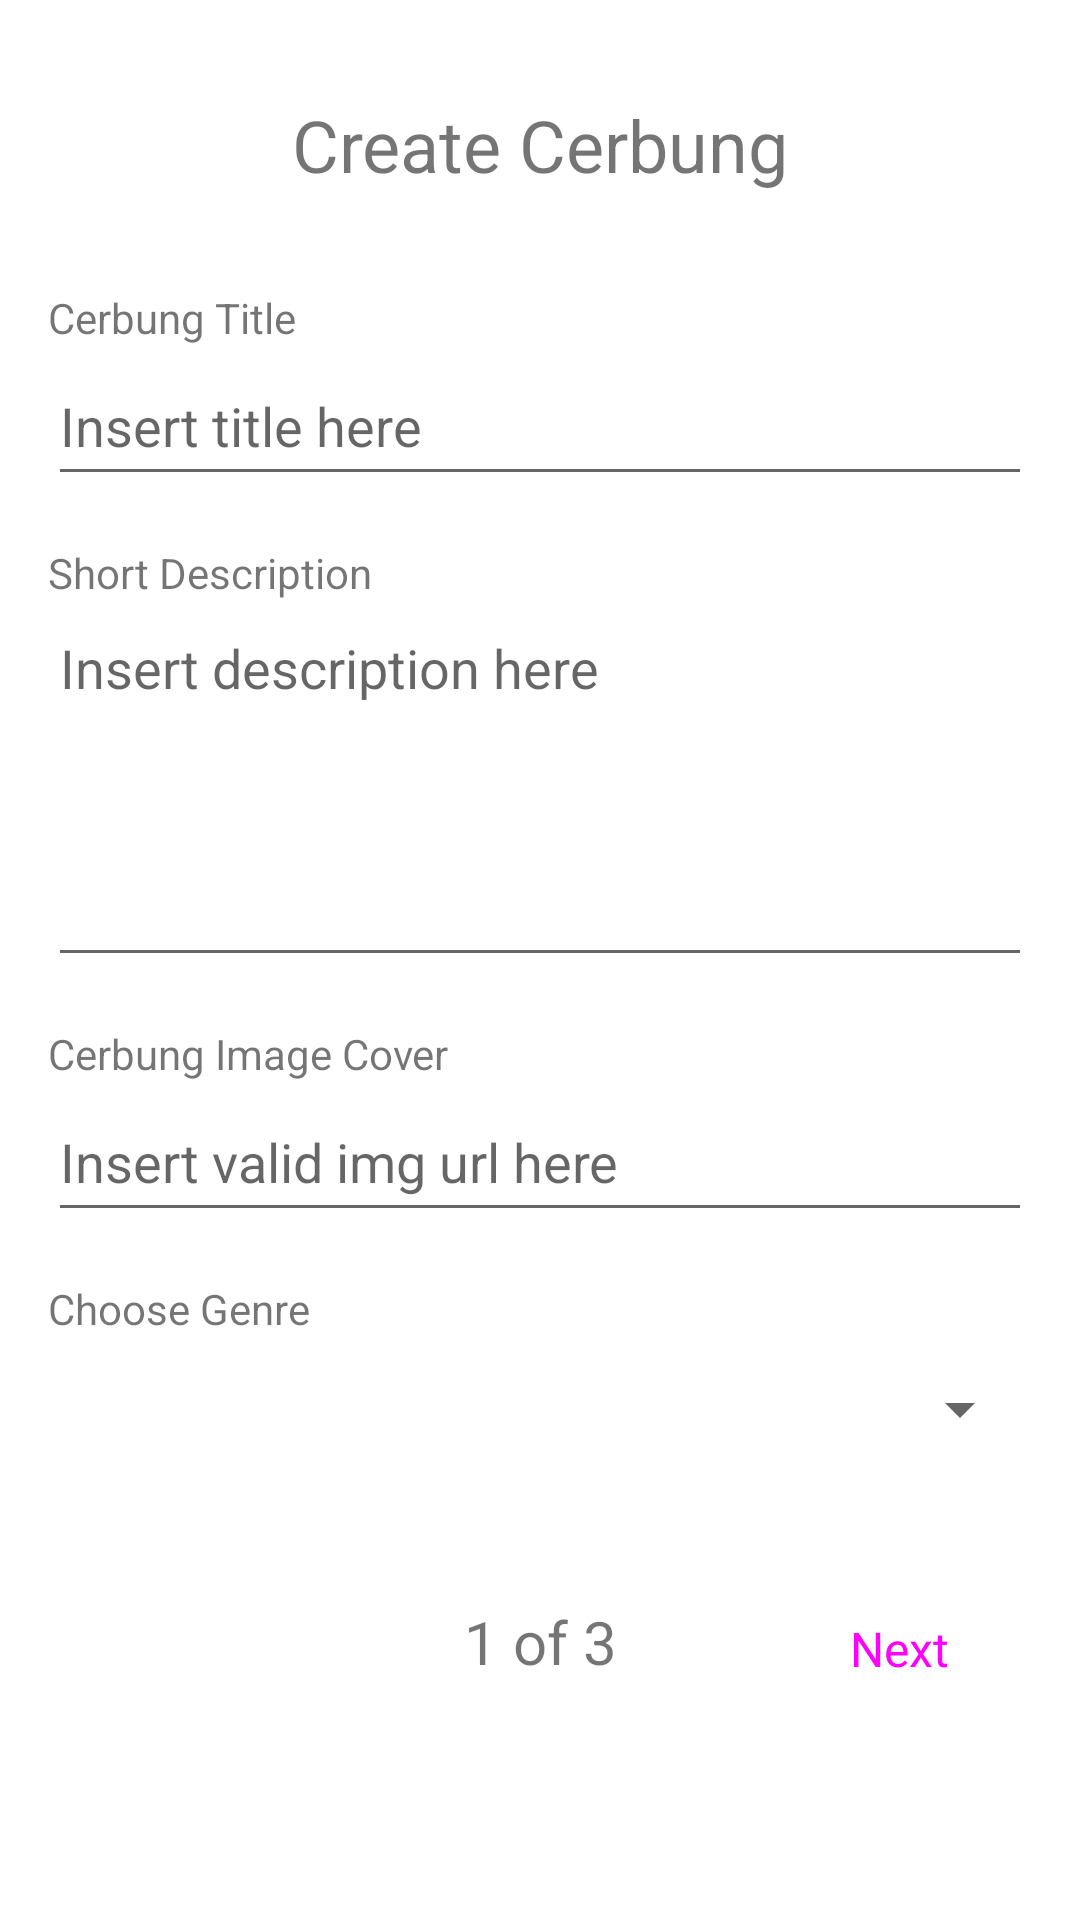

Produce the Android XML layout that renders to this screen, including the resource entries it uses.
<!-- AndroidManifest.xml: application theme Theme.BiasaAja_NMP_UTS -->
<!-- res/layout/activity_create1.xml -->
<?xml version="1.0" encoding="utf-8"?>
<androidx.constraintlayout.widget.ConstraintLayout xmlns:android="http://schemas.android.com/apk/res/android"

    xmlns:app="http://schemas.android.com/apk/res-auto"
    xmlns:tools="http://schemas.android.com/tools"
    android:layout_width="match_parent"
    android:layout_height="match_parent"
    tools:context=".Create1Activity">

    <EditText
        android:id="@+id/txtImg"
        style="@style/ThemeOverlay.Material3.MaterialTimePicker.Display.TextInputEditText"
        android:layout_width="0dp"
        android:layout_height="50dp"
        android:layout_marginStart="16dp"
        android:layout_marginEnd="16dp"
        android:ems="10"
        android:hint="Insert valid img url here"
        android:inputType="text"
        app:layout_constraintEnd_toEndOf="parent"
        app:layout_constraintHorizontal_bias="0.0"
        app:layout_constraintStart_toStartOf="parent"
        app:layout_constraintTop_toBottomOf="@+id/textView5" />

    <TextView
        android:id="@+id/textView5"
        android:layout_width="wrap_content"
        android:layout_height="wrap_content"
        android:layout_marginStart="16dp"
        android:layout_marginTop="16dp"
        android:text="Cerbung Image Cover"
        app:layout_constraintStart_toStartOf="parent"
        app:layout_constraintTop_toBottomOf="@+id/txtDescription" />

    <TextView
        android:id="@+id/textView6"
        android:layout_width="wrap_content"
        android:layout_height="wrap_content"
        android:layout_marginStart="16dp"
        android:layout_marginTop="16dp"
        android:text="Choose Genre"
        app:layout_constraintStart_toStartOf="parent"
        app:layout_constraintTop_toBottomOf="@+id/txtImg" />

    <TextView
        android:id="@+id/textView7"
        android:layout_width="wrap_content"
        android:layout_height="wrap_content"
        android:layout_marginTop="40dp"
        android:text="1 of 3"
        android:textSize="20sp"
        app:layout_constraintEnd_toEndOf="parent"
        app:layout_constraintStart_toStartOf="parent"
        app:layout_constraintTop_toBottomOf="@+id/spinGenre" />

    <TextView
        android:id="@+id/textView2"
        android:layout_width="wrap_content"
        android:layout_height="wrap_content"
        android:layout_marginTop="32dp"
        android:text="Create Cerbung"
        android:textSize="24sp"
        app:layout_constraintEnd_toEndOf="parent"
        app:layout_constraintStart_toStartOf="parent"
        app:layout_constraintTop_toTopOf="parent" />

    <EditText
        android:id="@+id/txtTitle"
        style="@style/ThemeOverlay.Material3.MaterialTimePicker.Display.TextInputEditText"
        android:layout_width="0dp"
        android:layout_height="50dp"
        android:layout_marginStart="16dp"
        android:layout_marginEnd="16dp"
        android:ems="10"
        android:hint="Insert title here"
        android:inputType="text"
        app:layout_constraintEnd_toEndOf="parent"
        app:layout_constraintHorizontal_bias="0.0"
        app:layout_constraintStart_toStartOf="parent"
        app:layout_constraintTop_toBottomOf="@+id/textView3" />

    <TextView
        android:id="@+id/textView3"
        android:layout_width="wrap_content"
        android:layout_height="wrap_content"
        android:layout_marginStart="16dp"
        android:layout_marginTop="32dp"
        android:text="Cerbung Title"
        app:layout_constraintStart_toStartOf="parent"
        app:layout_constraintTop_toBottomOf="@+id/textView2" />

    <TextView
        android:id="@+id/textView4"
        android:layout_width="wrap_content"
        android:layout_height="wrap_content"
        android:layout_marginStart="16dp"
        android:layout_marginTop="16dp"
        android:text="Short Description"
        app:layout_constraintStart_toStartOf="parent"
        app:layout_constraintTop_toBottomOf="@+id/txtTitle" />

    <EditText
        android:id="@+id/txtDescription"
        android:layout_width="0dp"
        android:layout_height="wrap_content"
        android:layout_marginStart="16dp"
        android:layout_marginEnd="16dp"
        android:ems="10"
        android:gravity="start|top"
        android:hint="Insert description here"
        android:inputType="textMultiLine"
        android:lines="5"
        android:maxLines="5"
        android:minLines="5"
        android:singleLine="true"
        app:layout_constraintEnd_toEndOf="parent"
        app:layout_constraintStart_toStartOf="parent"
        app:layout_constraintTop_toBottomOf="@+id/textView4" />

    <Spinner
        android:id="@+id/spinGenre"
        style="@android:style/Widget.DeviceDefault.Spinner"
        android:layout_width="0dp"
        android:layout_height="48dp"
        android:layout_marginStart="16dp"
        android:layout_marginEnd="16dp"
        app:layout_constraintEnd_toEndOf="parent"
        app:layout_constraintStart_toStartOf="parent"
        app:layout_constraintTop_toBottomOf="@+id/textView6" />

    <Button
        android:id="@+id/btnNext"
        style="@style/Widget.Material3.Button.IconButton.Outlined"
        android:layout_width="0dp"
        android:layout_height="wrap_content"
        android:layout_marginStart="50dp"
        android:layout_marginTop="32dp"
        android:layout_marginEnd="16dp"
        android:text="Next"
        android:textSize="16sp"
        app:layout_constraintEnd_toEndOf="parent"
        app:layout_constraintHorizontal_bias="0.0"
        app:layout_constraintStart_toEndOf="@+id/textView7"
        app:layout_constraintTop_toBottomOf="@+id/spinGenre" />

</androidx.constraintlayout.widget.ConstraintLayout>
<!-- resources referenced by this layout -->
<resources>
  <style name="Theme.BiasaAja_NMP_UTS" parent="Theme.MaterialComponents.DayNight.DarkActionBar">
          
          <item name="colorPrimary">@color/purple_500</item>
          <item name="colorPrimaryVariant">@color/purple_700</item>
          <item name="colorOnPrimary">@color/white</item>
          
          <item name="colorSecondary">@color/teal_200</item>
          <item name="colorSecondaryVariant">@color/teal_700</item>
          <item name="colorOnSecondary">@color/black</item>
          
          <item name="android:statusBarColor">?attr/colorPrimaryVariant</item>
          
      </style>
  <!-- not gathered from this repository: default colours our renderer supplied (Android Studio template values) -->
  <color name="purple_500">#FF6200EE</color>
  <color name="purple_700">#FF3700B3</color>
  <color name="teal_200">#FF03DAC5</color>
  <color name="teal_700">#FF018786</color>
  <color name="black">#FF000000</color>
  <color name="white">#FFFFFFFF</color>
</resources>
